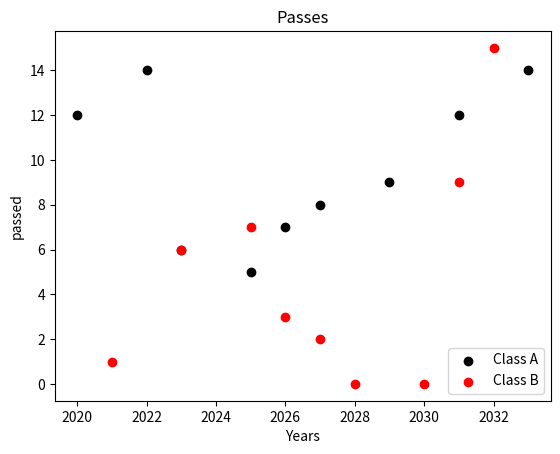

Recreate this plot in Python.
import matplotlib.pyplot as plt
import numpy as np
x=np.array([2020,2022,2023,2025,2026,2027,2029,2031,2033])
x1=np.array([2021,2023,2025,2026,2027,2028,2030,2031,2032])
y=np.array([12,14,6,5,7,8,9,12,14])
y1=np.array([1,6,7,3,2,0,0,9,15])
plt.scatter(x,y,color="black",label="Class A")
plt.scatter(x1,y1,color="red",label="Class B")
plt.title("Passes")
plt.xlabel("Years")
plt.ylabel("passed")
plt.legend()
plt.show()
